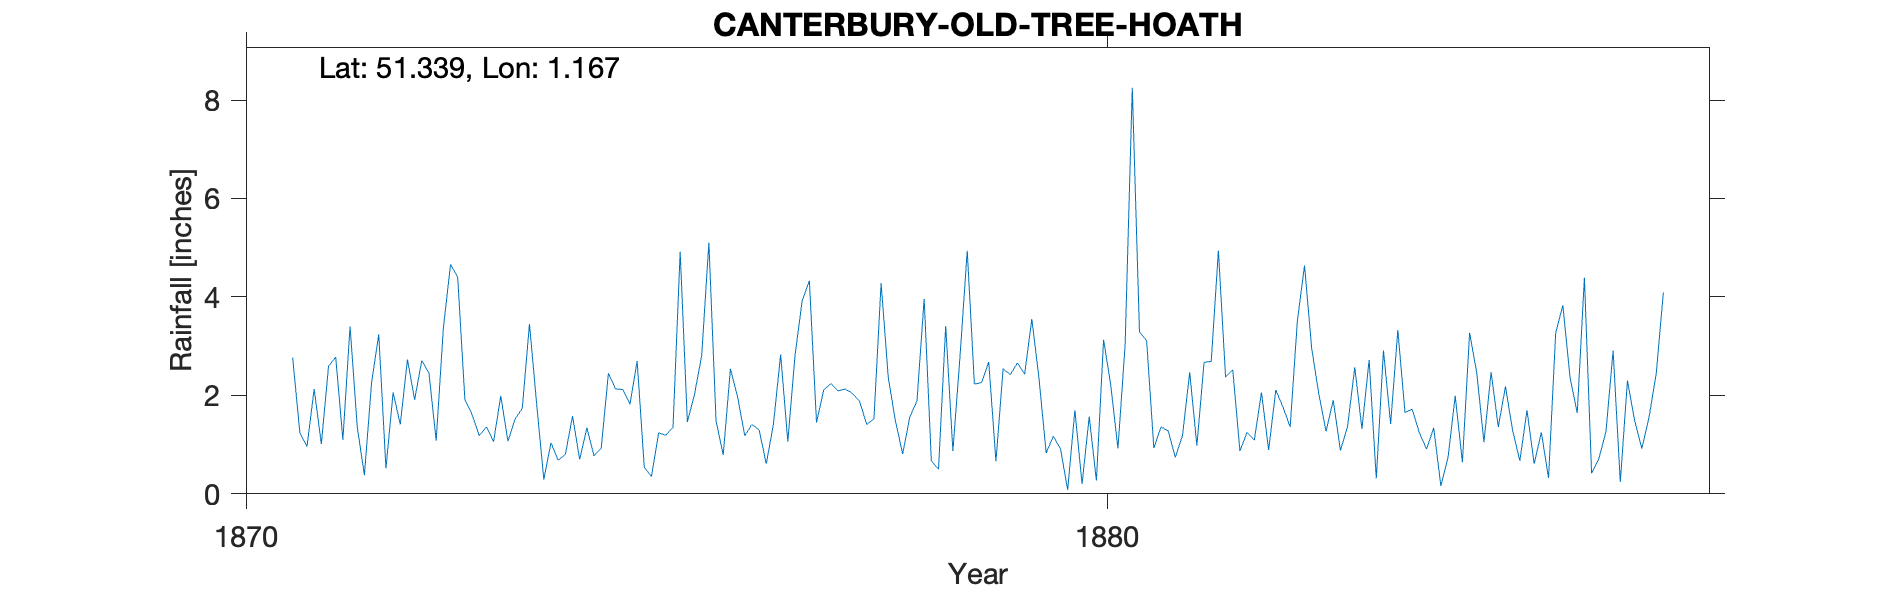

Values plotted in this chart, from the file beside it:
CANTERBURY-OLD-TREE-HOATH, , , , , , , , , , , , , , , , , , , , 
Grid ref, TR207647, Long, 1.167, Lat, 51.34, Elevation, 112, ft, , , , , , , , , , , , 
Station no, RR6890, , , , , , , , , , , , , , , , , , , 
, 1870, 1871, 1872, 1873, 1874, 1875, 1876, 1877, 1878, 1879, 1880, 1881, 1882, 1883, 1884, 1885, 1886, 1887, 1888, 1889
January, , 2.77, 3.24, 1.92, 1.04, 2.7, 0.79, 4.33, 1.48, 2.26, 0.08, 0.93, 0.87, 1.27, 1.72, 1.36, 4.39, , , 
February, , 1.25, 0.52, 1.61, 0.68, 0.54, 2.54, 1.45, 0.81, 2.68, 1.7, 1.36, 1.25, 1.9, 1.24, 2.18, 0.42, , , 
March, , 0.96, 2.06, 1.18, 0.8, 0.35, 1.97, 2.11, 1.56, 0.66, 0.2, 1.28, 1.09, 0.88, 0.91, 1.29, 0.71, , , 
April, , 2.13, 1.41, 1.36, 1.58, 1.24, 1.18, 2.24, 1.89, 2.54, 1.57, 0.74, 2.06, 1.37, 1.34, 0.67, 1.26, , , 
May, , 1.01, 2.73, 1.06, 0.7, 1.19, 1.41, 2.09, 3.96, 2.42, 0.27, 1.19, 0.89, 2.57, 0.16, 1.7, 2.91, , , 
June, , 2.59, 1.91, 1.99, 1.34, 1.35, 1.3, 2.13, 0.67, 2.66, 3.13, 2.47, 2.11, 1.32, 0.74, 0.61, 0.24, , , 
July, , 2.78, 2.71, 1.07, 0.77, 4.92, 0.61, 2.04, 0.5, 2.43, 2.21, 0.98, 1.76, 2.72, 1.99, 1.25, 2.3, , , 
August, , 1.1, 2.45, 1.52, 0.93, 1.46, 1.42, 1.88, 3.41, 3.55, 0.92, 2.67, 1.36, 0.31, 0.64, 0.32, 1.49, , , 
September, , 3.4, 1.08, 1.74, 2.45, 2.02, 2.83, 1.41, 0.87, 2.35, 3.02, 2.69, 3.51, 2.91, 3.27, 3.27, 0.92, , , 
October, , 1.36, 3.36, 3.45, 2.13, 2.81, 1.06, 1.52, 2.8, 0.83, 8.25, 4.94, 4.64, 1.42, 2.46, 3.83, 1.55, , , 
November, , 0.38, 4.66, 1.83, 2.12, 5.1, 2.81, 4.28, 4.94, 1.17, 3.29, 2.37, 2.95, 3.33, 1.05, 2.36, 2.43, , , 
December, , 2.26, 4.4, 0.29, 1.82, 1.48, 3.92, 2.36, 2.23, 0.91, 3.11, 2.52, 2.02, 1.65, 2.47, 1.64, 4.09, , , 
Total, , 21.99, 30.53, 19.02, 16.36, 25.16, 21.84, 27.84, 25.12, 24.46, 27.75, 24.14, 24.51, 21.65, 17.99, 20.48, 22.71, , , 
